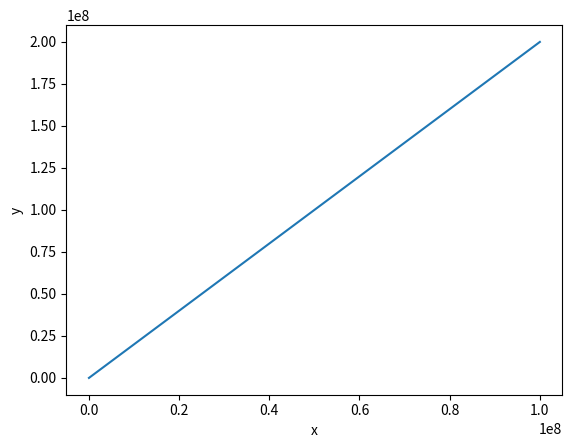

Recreate this plot in Python.
#!/usr/bin/env python3

import numpy as np


def f(x: np.ndarray) -> np.ndarray:
    '''
    evaluating the function with large x means that 1 << x so the demoninator is approximately 0 and will evaluate to infinity/undefined.
    '''
    y = np.sqrt(x**2 + 1) + x
    return y


def plot(x: np.ndarray, y: np.ndarray) -> None:
    import matplotlib.pyplot as plt
    fig, ax = plt.subplots()
    ax.plot(x, y)
    plt.xlabel('x')
    plt.ylabel('y')
    plt.show()


if __name__ == '__main__':
    x = np.array([0, 1e8])
    y = f(x)
    print(y)
    x1 = np.linspace(0, 1e8, 100000)
    y1 = f(x1)
    plot(x1, y1)
